Image classification data set "processed_data" (syedowaisi/elpv-pred on GitHub). Class labels (4): functional, mild, moderate, severe.

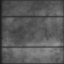
Label: functional

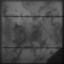
Label: severe

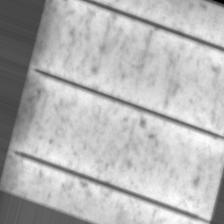
Label: moderate

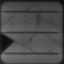
Label: severe

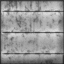
Label: moderate

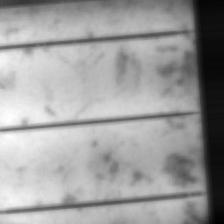
Label: mild
